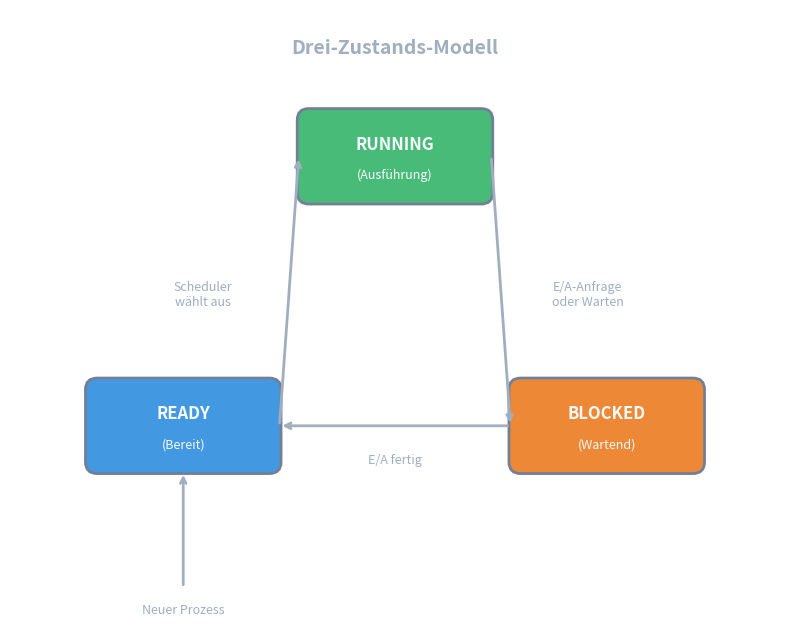

Python code for this plot: (Note: this script raises an exception after producing the figure.)
#!/usr/bin/env python3
"""Generate Process State diagrams as PNG - Theme-agnostic version"""

import matplotlib.pyplot as plt
import matplotlib.patches as patches
from matplotlib.patches import FancyBboxPatch, FancyArrowPatch
import matplotlib.patheffects as path_effects

# Theme-agnostic colors
text_outside = '#A0AEC0'      # Light gray for text outside boxes
text_light = '#F7FAFC'        # Off-white for text in boxes
border_color = '#718096'      # Medium gray for borders

# State colors
running_color = '#48BB78'     # Green for Running
ready_color = '#4299E1'       # Blue for Ready
blocked_color = '#ED8936'     # Orange for Blocked
new_color = '#9F7AEA'         # Purple for New
terminated_color = '#E53E3E'  # Red for Terminated


def create_three_state_diagram():
    """Create the basic three-state process model diagram"""
    fig, ax = plt.subplots(1, 1, figsize=(10, 8))
    ax.set_xlim(0, 10)
    ax.set_ylim(0, 8)
    ax.set_aspect('equal')
    ax.axis('off')
    
    # State positions - triangle layout
    running_pos = (3.75, 5.5)
    ready_pos = (1, 2)
    blocked_pos = (6.5, 2)
    
    box_w, box_h = 2.5, 1.2
    
    # Calculate box centers
    running_center = (running_pos[0] + box_w/2, running_pos[1] + box_h/2)
    ready_center = (ready_pos[0] + box_w/2, ready_pos[1] + box_h/2)
    blocked_center = (blocked_pos[0] + box_w/2, blocked_pos[1] + box_h/2)
    
    # Draw states
    states = [
        (running_pos, running_color, 'RUNNING', '(Ausführung)'),
        (ready_pos, ready_color, 'READY', '(Bereit)'),
        (blocked_pos, blocked_color, 'BLOCKED', '(Wartend)'),
    ]
    
    for (x, y), color, label, sublabel in states:
        box = FancyBboxPatch((x, y), box_w, box_h,
                              boxstyle="round,pad=0.02,rounding_size=0.15",
                              facecolor=color, edgecolor=border_color, linewidth=2)
        ax.add_patch(box)
        ax.text(x + box_w/2, y + box_h/2 + 0.15, label, ha='center', va='center',
                fontsize=12, fontweight='bold', color=text_light)
        ax.text(x + box_w/2, y + box_h/2 - 0.25, sublabel, ha='center', va='center',
                fontsize=9, color=text_light)
    
    # Straight arrows connecting box edges at center height
    # Ready -> Running (right edge of Ready to left edge of Running)
    ax.annotate('', xy=(running_pos[0], running_center[1]),
                xytext=(ready_pos[0] + box_w, ready_center[1]),
                arrowprops=dict(arrowstyle='->', color=text_outside, lw=2))
    ax.text(2.5, 4.3, 'Scheduler\nwählt aus', ha='center', va='center',
            fontsize=9, color=text_outside)
    
    # Running -> Blocked (right edge of Running to left edge of Blocked)
    ax.annotate('', xy=(blocked_pos[0], blocked_center[1]),
                xytext=(running_pos[0] + box_w, running_center[1]),
                arrowprops=dict(arrowstyle='->', color=text_outside, lw=2))
    ax.text(7.5, 4.3, 'E/A-Anfrage\noder Warten', ha='center', va='center',
            fontsize=9, color=text_outside)
    
    # Blocked -> Ready (left edge of Blocked to right edge of Ready)
    ax.annotate('', xy=(ready_pos[0] + box_w, ready_center[1]),
                xytext=(blocked_pos[0], blocked_center[1]),
                arrowprops=dict(arrowstyle='->', color=text_outside, lw=2))
    ax.text(5, 2.15, 'E/A fertig', ha='center', va='center',
            fontsize=9, color=text_outside)
    
    # New process arrow - bottom edge center of Ready
    ax.annotate('', xy=(ready_center[0], ready_pos[1]),
                xytext=(ready_center[0], 0.5),
                arrowprops=dict(arrowstyle='->', color=text_outside, lw=2))
    ax.text(ready_center[0], 0.2, 'Neuer Prozess', ha='center', va='center',
            fontsize=9, color=text_outside)
    
    # Title
    ax.text(5, 7.5, 'Drei-Zustands-Modell', ha='center', va='center',
            fontsize=14, fontweight='bold', color=text_outside)
    
    # Save
    output_path = "/media/andhue/Wissen/open-lectures/L-Betriebssysteme, Rechnernetze und verteilte Systeme/02-Betriebssysteme/03-Prozesse/assets/process-states-3.png"
    plt.savefig(output_path, dpi=150, bbox_inches='tight', 
                transparent=True, pad_inches=0.2)
    plt.close()
    print(f"Saved: {output_path}")


def create_five_state_diagram():
    """Create the extended five-state process model diagram"""
    fig, ax = plt.subplots(1, 1, figsize=(12, 8))
    ax.set_xlim(0, 12)
    ax.set_ylim(0, 8)
    ax.set_aspect('equal')
    ax.axis('off')
    
    # State positions
    new_pos = (5, 6.5)
    ready_pos = (4.5, 4)
    running_pos = (8, 4)
    blocked_pos = (1, 4)
    terminated_pos = (10, 1.5)
    
    box_w, box_h = 2.2, 1.0
    
    # Draw states
    states = [
        (new_pos, new_color, 'NEW', '(Erzeugt)'),
        (ready_pos, ready_color, 'READY', '(Bereit)'),
        (running_pos, running_color, 'RUNNING', '(Ausführung)'),
        (blocked_pos, blocked_color, 'BLOCKED', '(Wartend)'),
        (terminated_pos, terminated_color, 'TERMINATED', '(Beendet)'),
    ]
    
    for (x, y), color, label, sublabel in states:
        box = FancyBboxPatch((x, y), box_w, box_h,
                              boxstyle="round,pad=0.02,rounding_size=0.12",
                              facecolor=color, edgecolor=border_color, linewidth=2)
        ax.add_patch(box)
        ax.text(x + box_w/2, y + box_h/2 + 0.12, label, ha='center', va='center',
                fontsize=11, fontweight='bold', color=text_light)
        ax.text(x + box_w/2, y + box_h/2 - 0.2, sublabel, ha='center', va='center',
                fontsize=8, color=text_light)
    
    # Arrows with labels
    # New -> Ready (Admitted)
    ax.annotate('', xy=(ready_pos[0] + box_w/2, ready_pos[1] + box_h),
                xytext=(new_pos[0] + box_w/2, new_pos[1]),
                arrowprops=dict(arrowstyle='->', color=text_outside, lw=2))
    ax.text(5.3, 5.6, 'Admitted', ha='center', va='center',
            fontsize=9, color=text_outside)
    
    # Ready -> Running (Dispatch)
    ax.annotate('', xy=(running_pos[0], running_pos[1] + box_h/2),
                xytext=(ready_pos[0] + box_w, ready_pos[1] + box_h/2),
                arrowprops=dict(arrowstyle='->', color=text_outside, lw=2))
    ax.text(7.3, 4.8, 'Dispatch', ha='center', va='center',
            fontsize=9, color=text_outside)
    
    # Running -> Ready (Timeout)
    ax.annotate('', xy=(ready_pos[0] + box_w, ready_pos[1] + box_h/2 - 0.2),
                xytext=(running_pos[0], running_pos[1] + box_h/2 - 0.2),
                arrowprops=dict(arrowstyle='->', color=text_outside, lw=2))
    ax.text(7.3, 4.0, 'Timeout', ha='center', va='center',
            fontsize=9, color=text_outside)
    
    # Running -> Blocked (Block)
    ax.annotate('', xy=(blocked_pos[0] + box_w, blocked_pos[1] + box_h/2),
                xytext=(ready_pos[0], ready_pos[1] + box_h/2),
                arrowprops=dict(arrowstyle='->', color=text_outside, lw=2,
                               connectionstyle='arc3,rad=0.3'))
    ax.text(3.2, 5.0, 'Block', ha='center', va='center',
            fontsize=9, color=text_outside)
    
    # Blocked -> Ready (Wakeup)
    ax.annotate('', xy=(ready_pos[0], ready_pos[1] + box_h/2 - 0.2),
                xytext=(blocked_pos[0] + box_w, blocked_pos[1] + box_h/2 - 0.2),
                arrowprops=dict(arrowstyle='->', color=text_outside, lw=2))
    ax.text(3.2, 4.0, 'Wakeup', ha='center', va='center',
            fontsize=9, color=text_outside)
    
    # Running -> Terminated (Exit)
    ax.annotate('', xy=(terminated_pos[0] + box_w/2, terminated_pos[1] + box_h),
                xytext=(running_pos[0] + box_w/2, running_pos[1]),
                arrowprops=dict(arrowstyle='->', color=text_outside, lw=2))
    ax.text(9.8, 3.0, 'Exit', ha='center', va='center',
            fontsize=9, color=text_outside)
    
    # Process created arrow
    ax.annotate('', xy=(new_pos[0], new_pos[1] + box_h/2),
                xytext=(new_pos[0] - 1.5, new_pos[1] + box_h/2),
                arrowprops=dict(arrowstyle='->', color=text_outside, lw=2))
    ax.text(2.8, 7.0, 'Prozess\nerzeugt', ha='center', va='center',
            fontsize=9, color=text_outside)
    
    # Title
    ax.text(6, 7.7, 'Fünf-Zustands-Modell', ha='center', va='center',
            fontsize=14, fontweight='bold', color=text_outside)
    
    # Save
    output_path = "/media/andhue/Wissen/open-lectures/L-Betriebssysteme, Rechnernetze und verteilte Systeme/02-Betriebssysteme/03-Prozesse/assets/process-states-5.png"
    plt.savefig(output_path, dpi=150, bbox_inches='tight', 
                transparent=True, pad_inches=0.2)
    plt.close()
    print(f"Saved: {output_path}")


if __name__ == '__main__':
    create_three_state_diagram()
    create_five_state_diagram()
